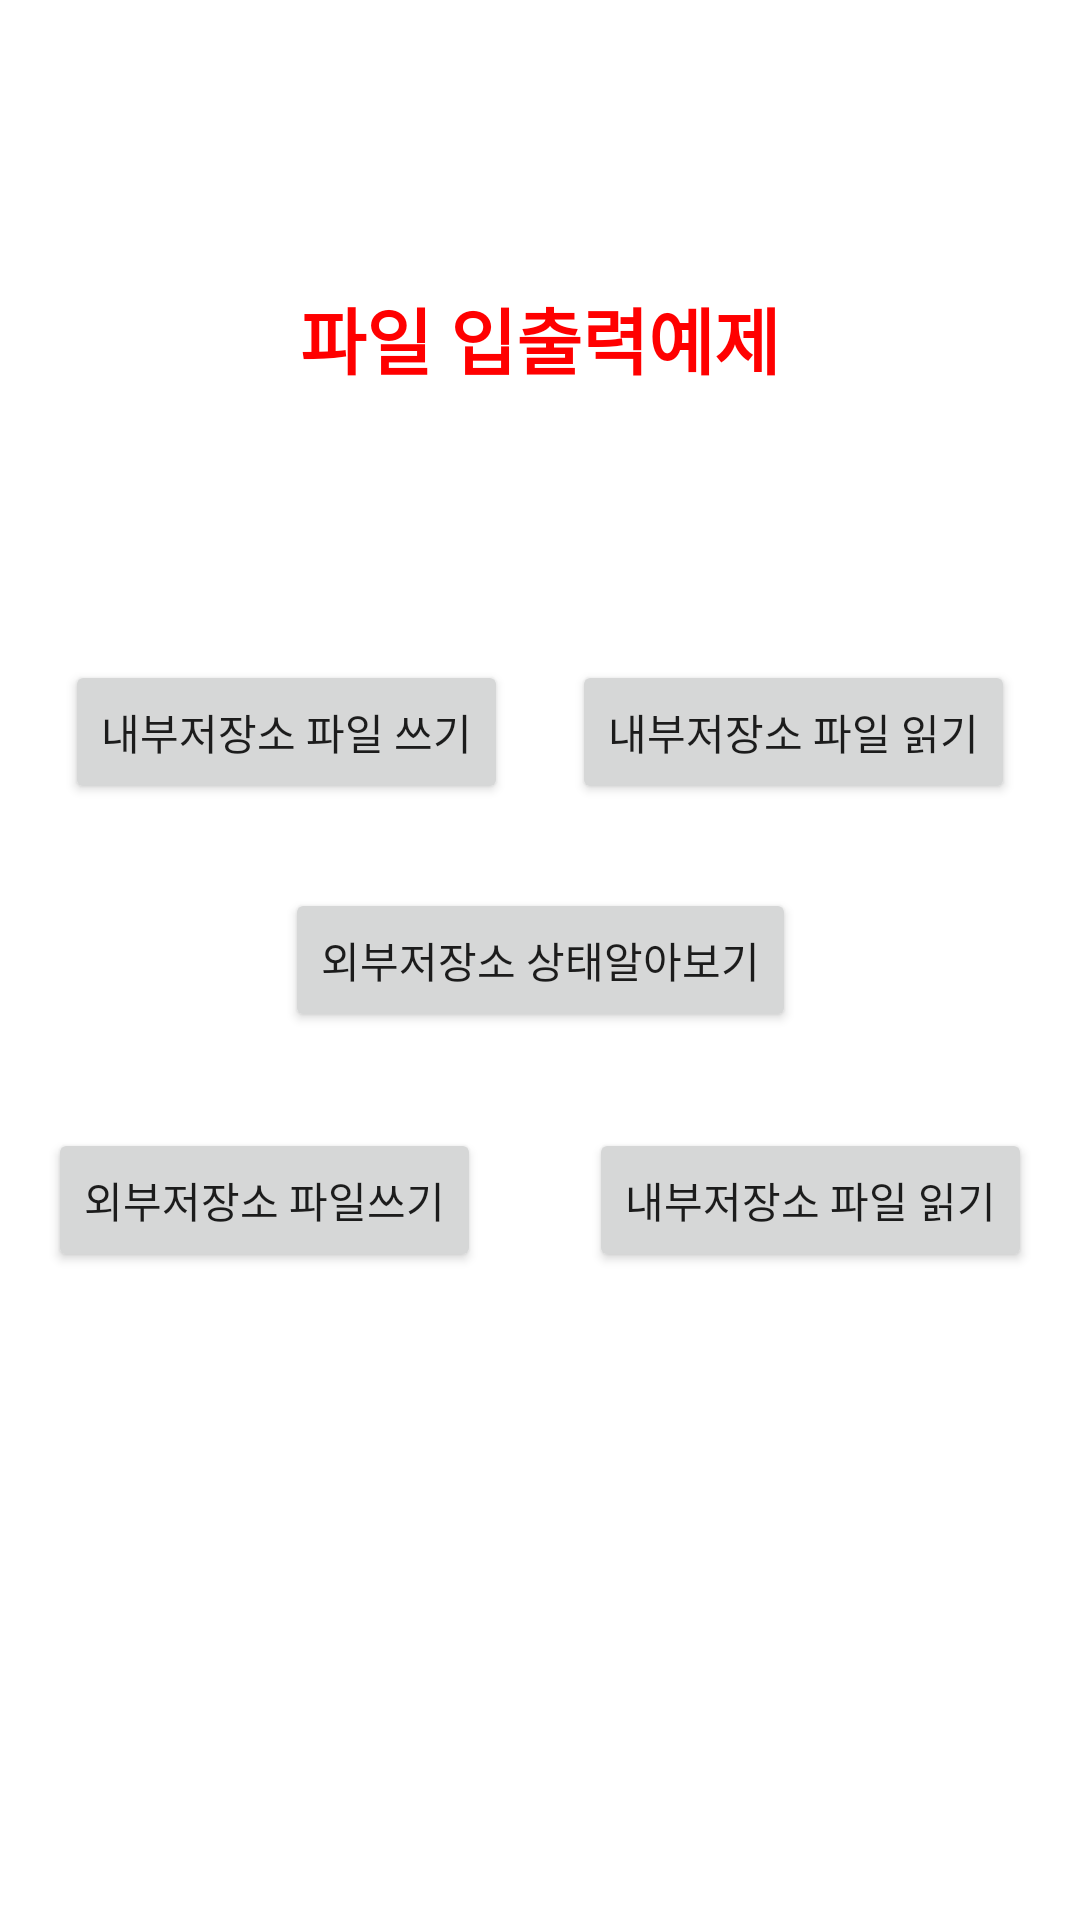

Reconstruct the res/layout file that produces this screen, plus the resources it refers to.
<!-- AndroidManifest.xml: application theme Theme.HelloFiles -->
<!-- res/layout/activity_main.xml -->
<?xml version="1.0" encoding="utf-8"?>
<androidx.constraintlayout.widget.ConstraintLayout xmlns:android="http://schemas.android.com/apk/res/android"
    xmlns:app="http://schemas.android.com/apk/res-auto"
    xmlns:tools="http://schemas.android.com/tools"
    android:layout_width="match_parent"
    android:layout_height="match_parent"
    tools:context=".MainActivity">

    <TextView
        android:id="@+id/textView"
        android:layout_width="wrap_content"
        android:layout_height="wrap_content"
        android:text="파일 입출력예제"
        android:textColor="#FF0000"
        android:textSize="24sp"
        android:textStyle="bold"
        app:layout_constraintBottom_toBottomOf="parent"
        app:layout_constraintEnd_toEndOf="parent"
        app:layout_constraintLeft_toLeftOf="parent"
        app:layout_constraintRight_toRightOf="parent"
        app:layout_constraintStart_toStartOf="parent"
        app:layout_constraintTop_toTopOf="parent"
        app:layout_constraintVertical_bias="0.157" />

    <Button
        android:id="@+id/button"
        android:layout_width="wrap_content"
        android:layout_height="wrap_content"
        android:onClick="internalFileWrite"
        android:text="내부저장소 파일 쓰기"
        app:layout_constraintBaseline_toBaselineOf="@+id/button2"
        app:layout_constraintEnd_toStartOf="@+id/button2"
        app:layout_constraintHorizontal_bias="0.5"
        app:layout_constraintStart_toStartOf="parent" />

    <Button
        android:id="@+id/button2"
        android:layout_width="wrap_content"
        android:layout_height="wrap_content"
        android:layout_marginTop="220dp"
        android:onClick="internalFileRead"
        android:text="내부저장소 파일 읽기"
        app:layout_constraintEnd_toEndOf="parent"
        app:layout_constraintHorizontal_bias="0.5"
        app:layout_constraintStart_toEndOf="@+id/button"
        app:layout_constraintTop_toTopOf="parent" />

    <Button
        android:id="@+id/button3"
        android:layout_width="wrap_content"
        android:layout_height="wrap_content"
        android:onClick="externalStorageInfo"
        android:text="외부저장소 상태알아보기"
        app:layout_constraintBottom_toBottomOf="parent"
        app:layout_constraintEnd_toEndOf="parent"
        app:layout_constraintStart_toStartOf="parent"
        app:layout_constraintTop_toTopOf="parent" />

    <Button
        android:id="@+id/button4"
        android:layout_width="wrap_content"
        android:layout_height="wrap_content"
        android:layout_marginStart="16dp"
        android:onClick="externalFileWrite"
        android:text="외부저장소 파일쓰기"
        app:layout_constraintBaseline_toBaselineOf="@+id/button5"
        app:layout_constraintStart_toStartOf="parent" />

    <Button
        android:id="@+id/button5"
        android:layout_width="wrap_content"
        android:layout_height="wrap_content"
        android:layout_marginTop="32dp"
        android:layout_marginEnd="16dp"
        android:onClick="externalFileRead"
        android:text="내부저장소 파일 읽기"
        app:layout_constraintEnd_toEndOf="parent"
        app:layout_constraintTop_toBottomOf="@+id/button3" />

</androidx.constraintlayout.widget.ConstraintLayout>
<!-- resources referenced by this layout -->
<resources>
  <style name="Theme.HelloFiles" parent="Theme.MaterialComponents.DayNight.DarkActionBar">
          
          <item name="colorPrimary">@color/purple_500</item>
          <item name="colorPrimaryVariant">@color/purple_700</item>
          <item name="colorOnPrimary">@color/white</item>
          
          <item name="colorSecondary">@color/teal_200</item>
          <item name="colorSecondaryVariant">@color/teal_700</item>
          <item name="colorOnSecondary">@color/black</item>
          
          <item name="android:statusBarColor" tools:targetApi="l">?attr/colorPrimaryVariant</item>
          
      </style>
  <!-- not gathered from this repository: default colours our renderer supplied (Android Studio template values) -->
  <color name="purple_500">#FF6200EE</color>
  <color name="purple_700">#FF3700B3</color>
  <color name="teal_200">#FF03DAC5</color>
  <color name="teal_700">#FF018786</color>
  <color name="black">#FF000000</color>
  <color name="white">#FFFFFFFF</color>
</resources>
